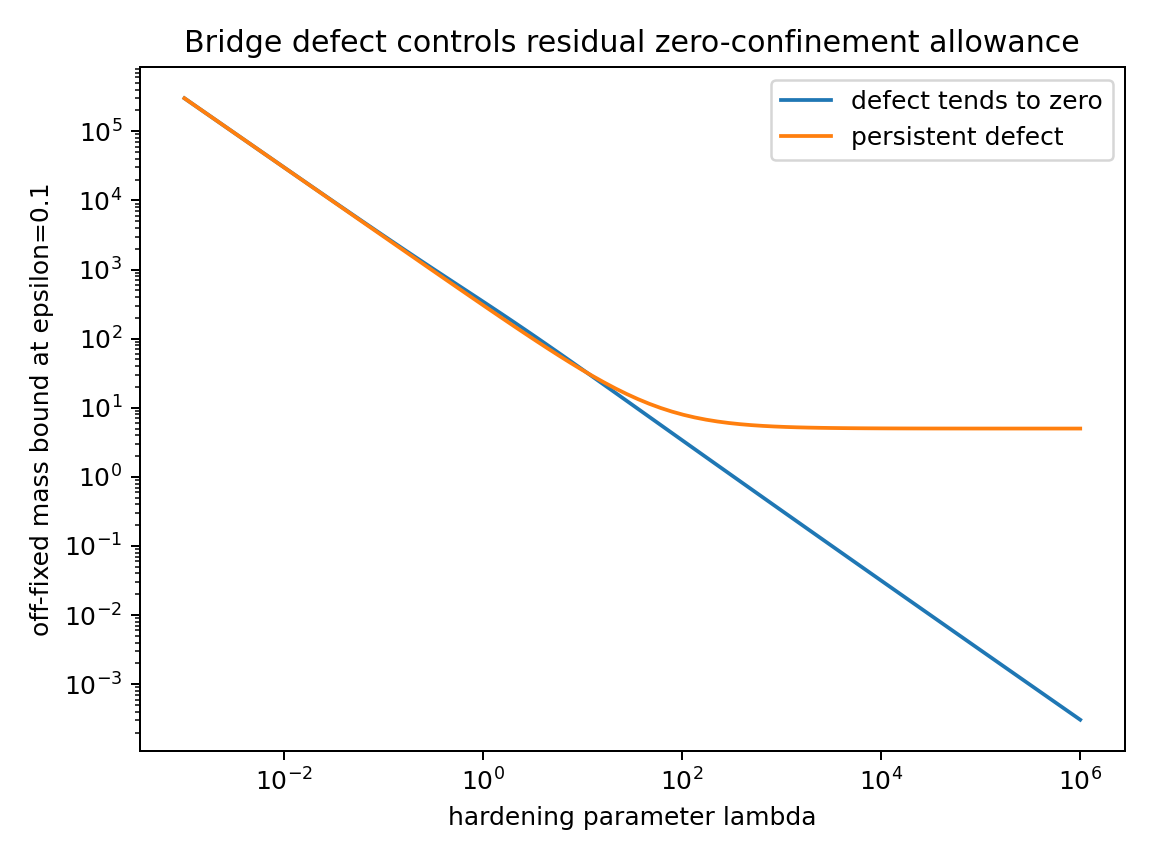

The data file committed next to this chart (first rows):
lambda, trace_AA_over_lambda, trace_E_good, trace_E_bad, offfixed_mass_bound_good, offfixed_mass_bound_bad
0.001, 3000, 0.9988, 0.05, 300100, 300005
0.0013, 2308, 0.9984, 0.05, 230879, 230784
0.00169, 1775, 0.998, 0.05, 177630, 177536
0.002197, 1366, 0.9974, 0.05, 136668, 136573
0.002856, 1051, 0.9966, 0.05, 105157, 105062
0.003712, 808.2, 0.9956, 0.05, 80916, 80822
0.004826, 621.7, 0.9942, 0.05, 62269, 62174
0.006273, 478.2, 0.9925, 0.05, 47924, 47830
0.008154, 367.9, 0.9903, 0.05, 36889, 36795
0.0106, 283, 0.9874, 0.05, 28400, 28306
0.01378, 217.7, 0.9837, 0.05, 21869, 21776
0.01791, 167.5, 0.9789, 0.05, 16846, 16753
0.02329, 128.8, 0.9728, 0.05, 12981, 12888
0.03027, 99.11, 0.9648, 0.05, 10007, 9916
0.03935, 76.24, 0.9547, 0.05, 7720, 7629
0.05115, 58.65, 0.9419, 0.05, 5959, 5870
0.06649, 45.12, 0.9257, 0.05, 4604, 4517
0.08644, 34.71, 0.9053, 0.05, 3561, 3476
0.1124, 26.7, 0.88, 0.05, 2758, 2675
0.1461, 20.54, 0.8491, 0.05, 2139, 2059
0.1899, 15.8, 0.8117, 0.05, 1661, 1585
0.2468, 12.15, 0.7674, 0.05, 1292, 1220
0.3209, 9.35, 0.7161, 0.05, 1007, 940
0.4171, 7.192, 0.6581, 0.05, 785, 724.2
0.5422, 5.533, 0.5946, 0.05, 612.7, 558.3
0.7049, 4.256, 0.5272, 0.05, 478.3, 430.6
0.9163, 3.274, 0.4582, 0.05, 373.2, 332.4
1.191, 2.519, 0.3901, 0.05, 290.9, 256.9
1.548, 1.938, 0.3255, 0.05, 226.3, 198.8
2.013, 1.49, 0.2662, 0.05, 175.7, 154
2.617, 1.147, 0.2138, 0.05, 136, 119.7
3.401, 0.882, 0.1689, 0.05, 105.1, 93.2
4.421, 0.6785, 0.1315, 0.05, 81, 72.85
5.748, 0.5219, 0.1012, 0.05, 62.31, 57.19
7.472, 0.4015, 0.07699, 0.05, 47.85, 45.15
9.713, 0.3089, 0.05809, 0.05, 36.7, 35.89
12.63, 0.2376, 0.04353, 0.05, 28.11, 28.76
16.41, 0.1828, 0.03243, 0.05, 21.52, 23.28
21.34, 0.1406, 0.02405, 0.05, 16.47, 19.06
27.74, 0.1082, 0.01778, 0.05, 12.59, 15.82
36.05, 0.08321, 0.0131, 0.05, 9.631, 13.32
46.87, 0.06401, 0.009637, 0.05, 7.364, 11.4
60.93, 0.04924, 0.007075, 0.05, 5.631, 9.924
79.2, 0.03788, 0.005188, 0.05, 4.307, 8.788
103, 0.02914, 0.0038, 0.05, 3.294, 7.914
133.8, 0.02242, 0.002781, 0.05, 2.52, 7.242
174, 0.01724, 0.002034, 0.05, 1.928, 6.724
226.2, 0.01326, 0.001487, 0.05, 1.475, 6.326
294, 0.0102, 0.001087, 0.05, 1.129, 6.02
382.2, 0.00785, 0.0007942, 0.05, 0.8644, 5.785
496.8, 0.006038, 0.0005801, 0.05, 0.6618, 5.604
645.8, 0.004645, 0.0004237, 0.05, 0.5069, 5.465
839.6, 0.003573, 0.0003094, 0.05, 0.3883, 5.357
1091, 0.002749, 0.0002259, 0.05, 0.2975, 5.275
1419, 0.002115, 0.000165, 0.05, 0.228, 5.211
1844, 0.001627, 0.0001204, 0.05, 0.1747, 5.163
2397, 0.001251, 8.791975379042504e-05, 0.05, 0.1339, 5.125
3117, 0.0009626, 6.418414215151881e-05, 0.05, 0.1027, 5.096
4051, 0.0007405, 4.685516304119184e-05, 0.05, 0.07874, 5.074
5266, 0.0005696, 3.420410788316959e-05, 0.05, 0.06038, 5.057
... 20 more rows
